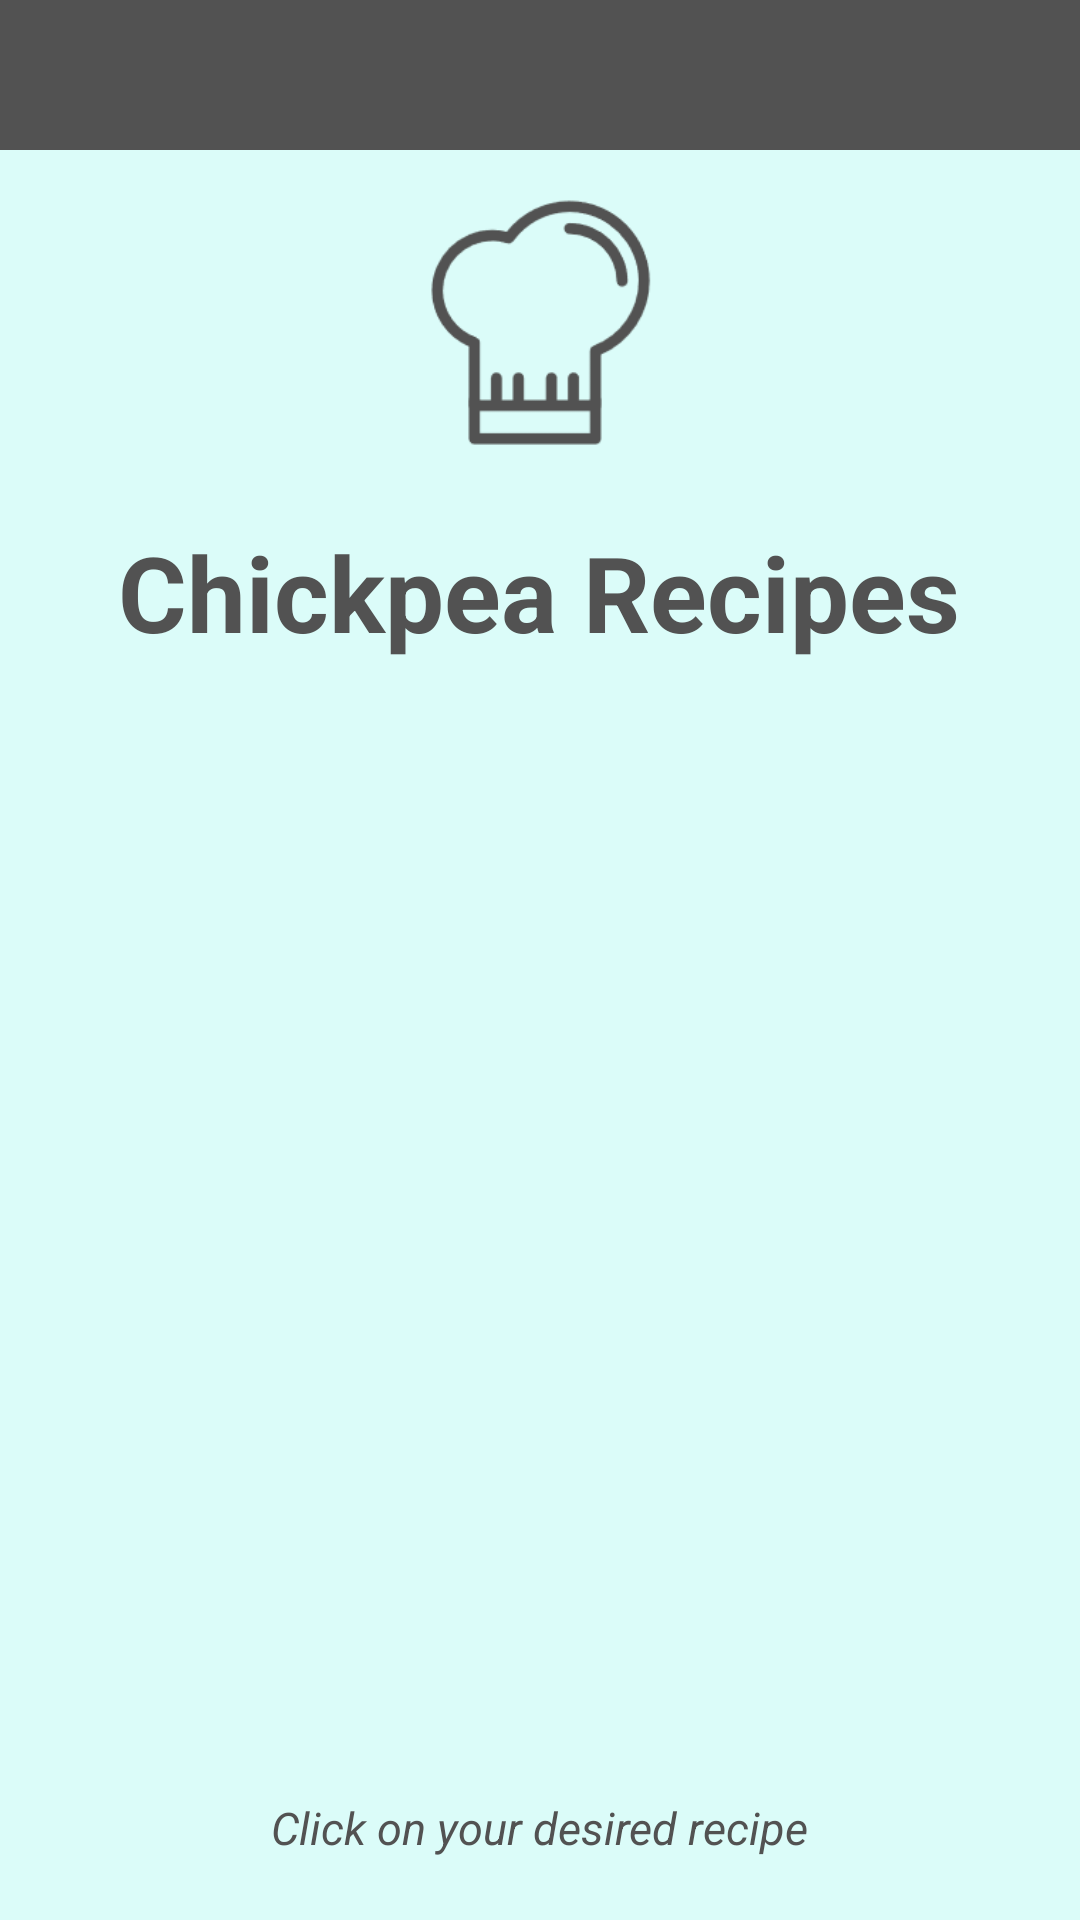

Here is an Android app screen rendered from its layout file. Give the layout XML and the strings, colors and styles it references.
<!-- AndroidManifest.xml: application theme Theme.AppCompat.Light.NoActionBar -->
<!-- res/layout/activity_chickpea_recipes.xml -->
<?xml version="1.0" encoding="utf-8"?>
<RelativeLayout
    xmlns:android="http://schemas.android.com/apk/res/android"
    xmlns:app="http://schemas.android.com/apk/res-auto"
    xmlns:tools="http://schemas.android.com/tools"
    android:layout_width="match_parent"
    android:layout_height="match_parent"
    tools:context=".ChickpeaRecipes"
    android:background="@color/iconBackground">

    <include
        android:id="@+id/app_bar"
        layout="@layout/app_bar"></include>

    <ImageView
        android:id="@+id/p2RecipesImage"
        android:layout_width="80dp"
        android:layout_height="100dp"
        android:layout_centerHorizontal="true"
        android:layout_marginStart="8dp"
        android:layout_marginTop="8dp"
        android:layout_marginEnd="8dp"
        android:layout_marginBottom="8dp"
        android:contentDescription="@string/contentDiscription"
        app:srcCompat="@drawable/hat"
        android:layout_below="@id/app_bar"/>

    <TextView
        android:id="@+id/txtvP2Recipes"
        android:layout_width="285dp"
        android:layout_height="55dp"
        android:layout_marginStart="8dp"
        android:layout_marginTop="8dp"
        android:layout_marginEnd="8dp"
        android:layout_marginBottom="8dp"
        android:text="@string/p2Recipes"
        android:textAlignment="center"
        android:textSize="35sp"
        android:textStyle="bold"
        android:layout_centerHorizontal="true"
        android:layout_below="@id/p2RecipesImage"
        android:textColor="@color/iconDetails"/>

    <ListView
        android:id="@+id/chickpeaRecipesList"
        android:layout_width="316dp"
        android:layout_height="300dp"
        android:layout_below="@id/txtvP2Recipes"
        android:layout_centerHorizontal="true"
        android:layout_marginStart="8dp"
        android:layout_marginTop="14dp"
        android:layout_marginEnd="8dp"
        android:layout_marginBottom="8dp"
        android:textColor="@color/iconDetails"
        tools:layout_editor_absoluteX="47dp"
        tools:layout_editor_absoluteY="294dp" />

    <TextView
        android:id="@+id/subText"
        android:layout_width="wrap_content"
        android:layout_height="wrap_content"
        android:layout_below="@id/chickpeaRecipesList"
        android:layout_centerHorizontal="true"
        android:text="@string/recipes_hint"
        android:layout_marginTop="40dp"
        android:textSize="15sp"
        android:textStyle="italic"
        android:textColor="@color/iconDetails"/>

</RelativeLayout>
<!-- res/layout/app_bar.xml (included above) -->
<?xml version="1.0" encoding="utf-8"?>
<android.support.v7.widget.Toolbar xmlns:android="http://schemas.android.com/apk/res/android"
    android:layout_width="match_parent"
    android:layout_height="50dp"
    xmlns:app="http://schemas.android.com/apk/res-auto"
    android:theme="@style/ProteinBuddyAppBar"
    app:popupTheme="@style/CustomPopupStyle">


</android.support.v7.widget.Toolbar>
<!-- resources referenced by this layout -->
<resources>
  <color name="iconBackground">#DBFCF9</color>
  <color name="iconDetails">#525252</color>
  <!-- drawable hat: png bitmap (drawable, 3281 bytes) -->
  <string name="contentDiscription">Protein Buddy Logo</string>
  <string name="p2Recipes">Chickpea Recipes</string>
  <string name="recipes_hint">Click on your desired recipe</string>
  <style name="CustomPopupStyle" parent="Theme.AppCompat.Light.NoActionBar">
          <item name="android:background">@color/iconDetails</item>
          <item name="overlapAnchor">false</item>
          <item name="android:dropDownVerticalOffset">-4dp</item>
          <item name="android:textColor">@color/iconBackground</item>
      </style>
  <style name="ProteinBuddyAppBar" parent="Theme.AppCompat.Light.NoActionBar">
      <item name="android:background">@color/iconDetails</item>
          <item name="android:tint">@color/iconBackground</item>
          <item name="android:textColor">@color/iconBackground</item>
      </style>
</resources>
